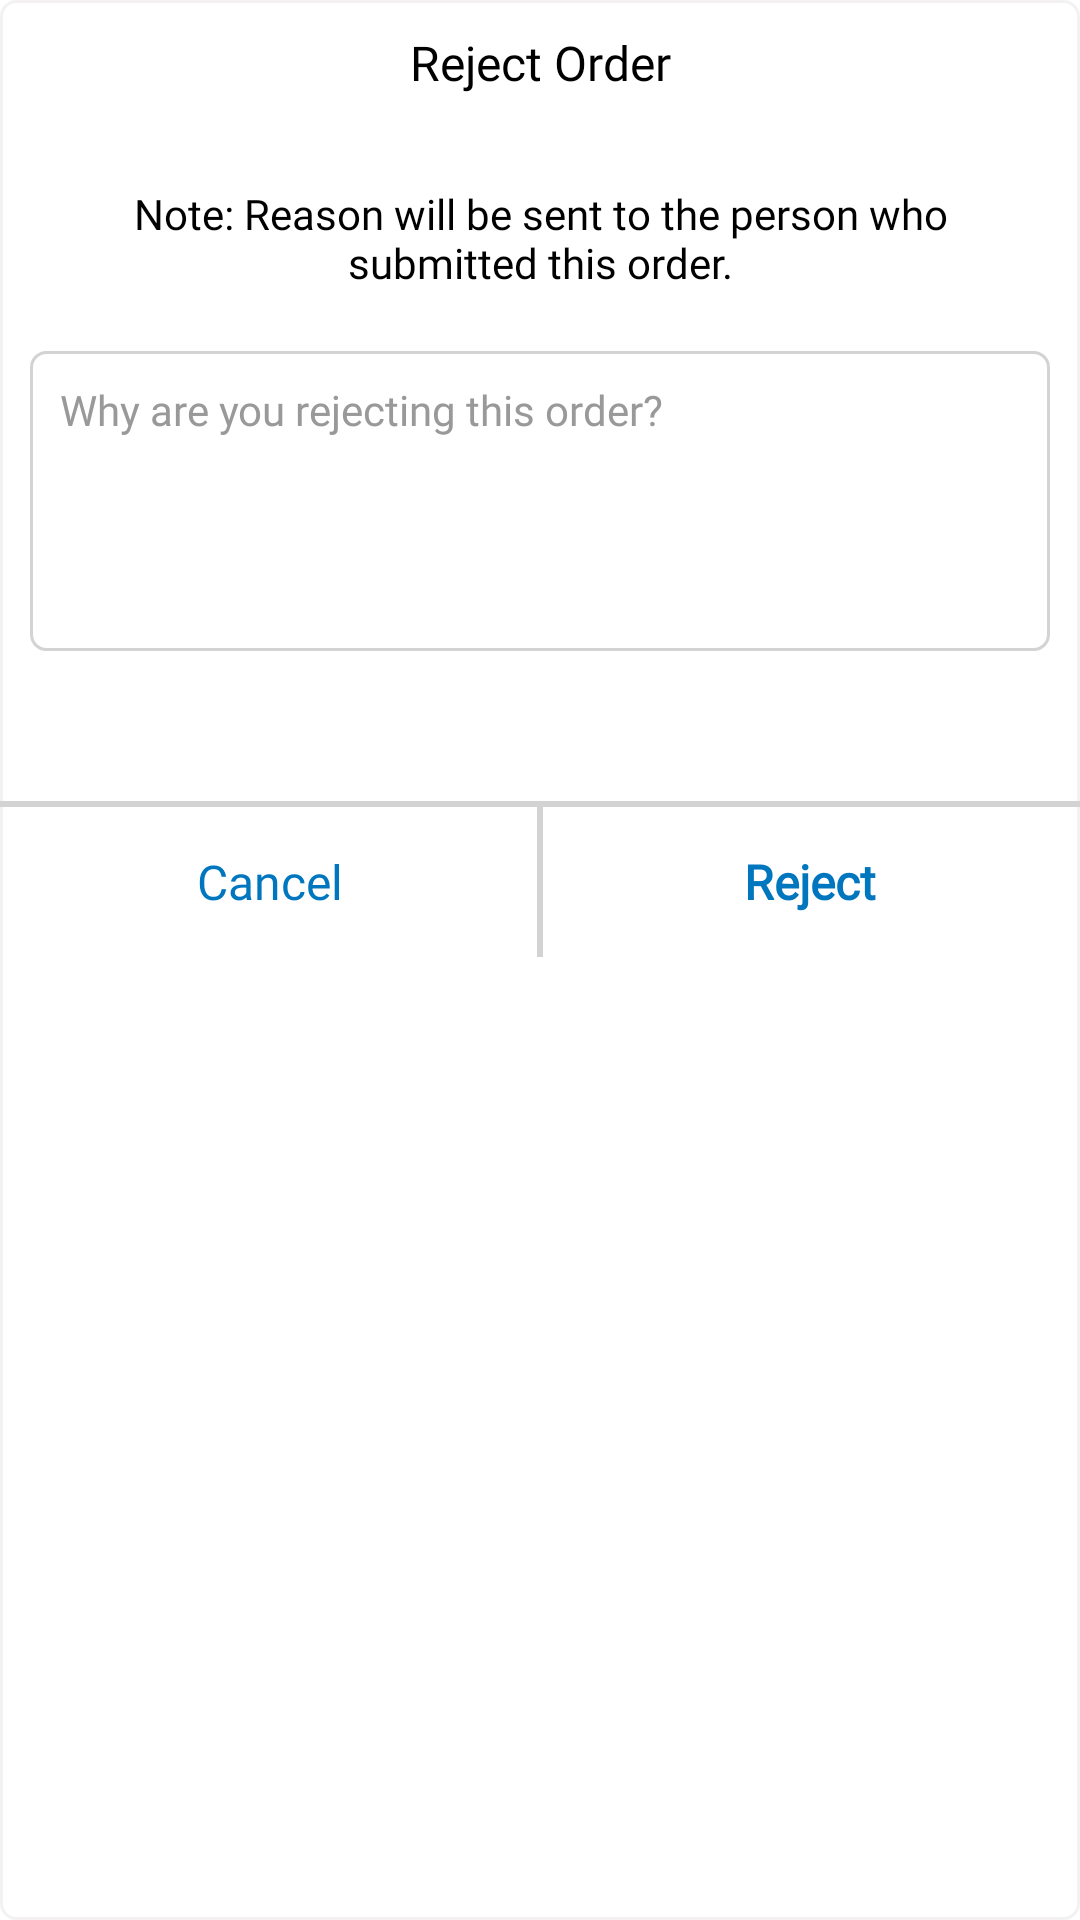

Produce the Android XML layout that renders to this screen, including the resource entries it uses.
<!-- AndroidManifest.xml: application theme NoActionBar -->
<!-- res/layout/reject_dialog.xml -->
<?xml version="1.0" encoding="utf-8"?>
<androidx.constraintlayout.widget.ConstraintLayout xmlns:android="http://schemas.android.com/apk/res/android"
    android:layout_width="match_parent"
    android:layout_height="wrap_content"
    android:background="@drawable/card_curved"
    android:layout_margin="10dp"
    xmlns:app="http://schemas.android.com/apk/res-auto"
    android:layout_gravity="center">

    <TextView
        android:id="@+id/tvHeader"
        android:layout_width="match_parent"
        android:layout_height="wrap_content"
        app:layout_constraintTop_toTopOf="parent"
        app:layout_constraintStart_toStartOf="parent"
        app:layout_constraintEnd_toEndOf="parent"
        android:gravity="center"
        android:padding="10dp"
        android:textColor="@color/black"
        android:fontFamily="@font/poppins_bold"
        android:textSize="16sp"
        android:text="Reject Order">

    </TextView>

    <TextView
        android:id="@+id/tvNote"
        android:layout_width="match_parent"
        android:layout_height="wrap_content"
        app:layout_constraintStart_toStartOf="parent"
        app:layout_constraintEnd_toEndOf="parent"
        app:layout_constraintTop_toBottomOf="@+id/tvHeader"
        android:gravity="center"
        android:padding="10dp"
        android:layout_margin="10dp"
        android:fontFamily="@font/arial"
        android:textSize="14sp"
        android:textColor="@color/black"
        android:text="Note: Reason will be sent to the person who submitted this order.">

    </TextView>

    <EditText
        android:id="@+id/etComments"
        android:layout_width="0dp"
        android:layout_height="100dp"
        app:layout_constraintStart_toStartOf="parent"
        app:layout_constraintEnd_toEndOf="parent"
        app:layout_constraintTop_toBottomOf="@+id/tvNote"
        android:gravity="top"
        android:padding="10dp"
        android:hint="Why are you rejecting this order?"
        android:textColorHint="@color/dusty_gray"
        android:layout_margin="10dp"
        android:fontFamily="@font/arial"
        android:textSize="14sp"
        android:textColor="@color/black"
        android:background="@drawable/light_rectangle">

    </EditText>

    <View
        android:id="@+id/divider"
        android:layout_width="match_parent"
        android:layout_height="2dp"
        android:layout_marginBottom="10dp"
        android:layout_marginTop="50dp"
        app:layout_constraintStart_toStartOf="parent"
        app:layout_constraintEnd_toEndOf="parent"
        app:layout_constraintTop_toBottomOf="@+id/etComments"
        android:backgroundTint="@color/lightgreay"
        android:background="@drawable/rectangle">

    </View>

    <TextView
        android:id="@+id/cancel"
        android:layout_width="0dp"
        app:layout_constraintWidth_percent="0.5"
        android:layout_height="50dp"
        app:layout_constraintStart_toStartOf="parent"
        app:layout_constraintEnd_toStartOf="@+id/reject"
        android:padding="10dp"
        android:textSize="16sp"
        android:text="Cancel"
        android:gravity="center"
        android:textColor="@color/atd_blue"
        android:fontFamily="@font/arial"
        app:layout_constraintTop_toBottomOf="@+id/divider">

    </TextView>

    <View
        android:layout_width="wrap_content"
        android:layout_height="50dp"
        android:background="@drawable/verticalline"
        app:layout_constraintEnd_toStartOf="@+id/reject"
        app:layout_constraintStart_toEndOf="@+id/cancel"
        app:layout_constraintTop_toBottomOf="@+id/divider">

    </View>

    <TextView
        android:id="@+id/reject"
        android:layout_width="0dp"
        android:layout_height="50dp"
        app:layout_constraintEnd_toEndOf="parent"
        android:text="Reject"
        android:gravity="center"
        android:padding="10dp"
        android:textSize="16sp"
        android:textColor="@color/atd_blue"
        android:fontFamily="@font/arial"
        android:textStyle="bold"
        app:layout_constraintStart_toEndOf="@+id/cancel"
        app:layout_constraintTop_toBottomOf="@+id/divider">

    </TextView>

</androidx.constraintlayout.widget.ConstraintLayout>
<!-- resources referenced by this layout -->
<resources>
  <color name="atd_blue">#0076BE</color>
  <color name="black">#FF000000</color>
  <color name="dusty_gray">#999999</color>
  <color name="lightgreay">#D3D3D3</color>
  <!-- drawable card_curved (drawable) -->
  <?xml version="1.0" encoding="utf-8"?>
  <shape xmlns:android="http://schemas.android.com/apk/res/android"
      android:shape="rectangle">
      <corners android:radius="5dp" />
      <solid android:color="#FFFFFF"/>
      <stroke android:width="1dp" android:color="@color/cardbackground"></stroke>
  
  
  </shape>
  <!-- drawable light_rectangle (drawable) -->
  <?xml version="1.0" encoding="utf-8"?>
  <shape xmlns:android="http://schemas.android.com/apk/res/android"
      android:shape="rectangle">
  
      <solid
          android:color="@color/white"></solid>
      <stroke android:width="1dp" android:color="@color/lightgreay"></stroke>
      <corners android:radius="5dp"></corners>
  </shape>
  <!-- drawable rectangle (drawable) -->
  <?xml version="1.0" encoding="utf-8"?>
  <shape xmlns:android="http://schemas.android.com/apk/res/android"
      android:shape="rectangle">
  
      <solid
          android:color="@color/white"></solid>
      <stroke android:width="1dp" android:color="@color/atd_blue"></stroke>
      <corners android:radius="0dp"></corners>
  </shape>
  <!-- drawable verticalline (drawable) -->
  <?xml version="1.0" encoding="utf-8"?>
  <rotate xmlns:android="http://schemas.android.com/apk/res/android"
      android:fromDegrees="90"
      android:toDegrees="90">
      <shape
          android:shape="line">
          <stroke
              android:width="2dp"
              android:color="@color/lightgreay"
              />
      </shape>
  </rotate>
  <style name="NoActionBar" parent="Theme.MaterialComponents.DayNight.NoActionBar">
          <item name="windowNoTitle">true</item>
          <item name="windowActionBar">true</item>
          <item name="android:windowFullscreen">true</item>
  
          <item name="android:windowDisablePreview">true</item>
          <item name="android:statusBarColor">@color/white</item>
      </style>
  <color name="cardbackground">#F3F1F1</color>
  <color name="white">#FFFFFFFF</color>
</resources>
